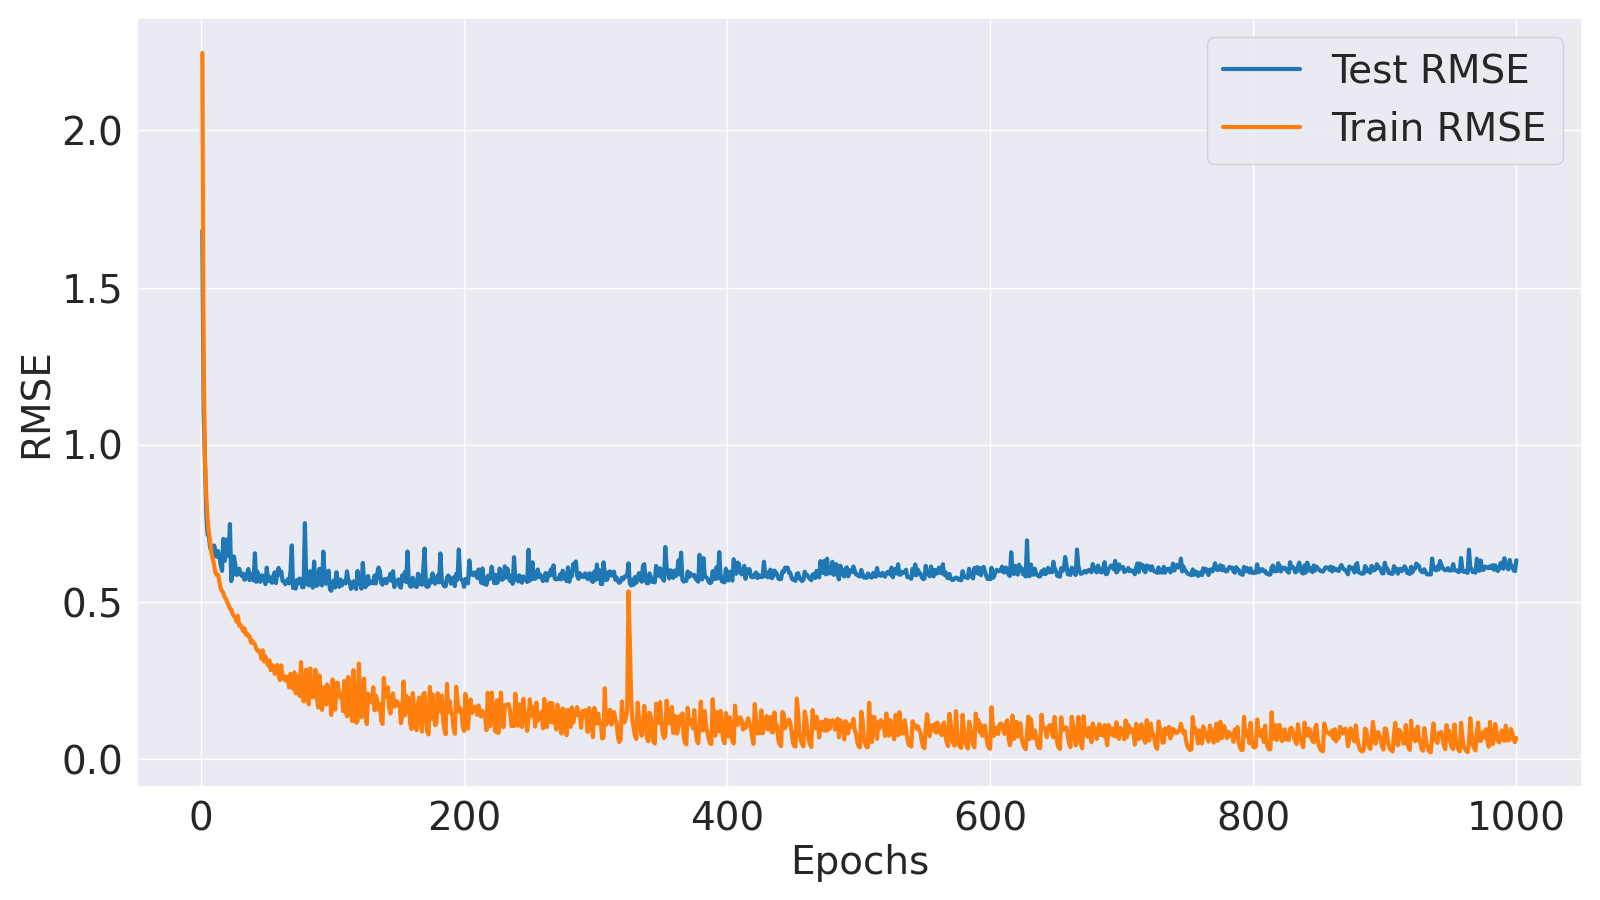

The data file committed next to this chart (first rows):
Epoch, Train MSE, Train RMSE, Test MSE, Test RMSE
1, 5.045, 2.246, 2.826, 1.681
2, 1.607, 1.268, 1.21, 1.1
3, 0.9114, 0.9547, 0.9076, 0.9527
4, 0.7016, 0.8376, 0.6074, 0.7794
5, 0.5802, 0.7617, 0.5116, 0.7153
6, 0.5177, 0.7195, 0.501, 0.7078
7, 0.4772, 0.6908, 0.4504, 0.6711
8, 0.4261, 0.6528, 0.4507, 0.6714
9, 0.4084, 0.6391, 0.4085, 0.6391
10, 0.3795, 0.616, 0.4625, 0.6801
11, 0.3519, 0.5932, 0.4359, 0.6602
12, 0.3437, 0.5862, 0.4153, 0.6445
13, 0.3446, 0.587, 0.4388, 0.6624
14, 0.3185, 0.5644, 0.4146, 0.6439
15, 0.2941, 0.5423, 0.3811, 0.6174
16, 0.2873, 0.5361, 0.3594, 0.5995
17, 0.2791, 0.5283, 0.4917, 0.7012
18, 0.2661, 0.5159, 0.3985, 0.6313
19, 0.2603, 0.5102, 0.4801, 0.6929
20, 0.2485, 0.4985, 0.4905, 0.7003
21, 0.2418, 0.4917, 0.4174, 0.646
22, 0.2294, 0.4789, 0.56, 0.7483
23, 0.2279, 0.4774, 0.3215, 0.567
24, 0.2132, 0.4618, 0.3495, 0.5912
25, 0.2079, 0.4559, 0.4165, 0.6454
26, 0.2055, 0.4533, 0.3855, 0.6209
27, 0.1917, 0.4378, 0.3443, 0.5867
28, 0.2086, 0.4567, 0.3456, 0.5878
29, 0.1809, 0.4253, 0.3678, 0.6065
30, 0.1834, 0.4282, 0.3518, 0.5931
31, 0.1762, 0.4197, 0.3402, 0.5833
32, 0.1663, 0.4078, 0.3492, 0.591
33, 0.1735, 0.4165, 0.3262, 0.5712
34, 0.1576, 0.397, 0.3296, 0.5741
35, 0.1608, 0.401, 0.3481, 0.59
36, 0.1526, 0.3906, 0.3665, 0.6054
37, 0.1529, 0.3911, 0.3249, 0.57
38, 0.138, 0.3715, 0.3486, 0.5904
39, 0.1425, 0.3775, 0.333, 0.577
40, 0.1361, 0.3689, 0.3237, 0.5689
41, 0.134, 0.3661, 0.4297, 0.6555
42, 0.1232, 0.351, 0.319, 0.5648
43, 0.1193, 0.3454, 0.3555, 0.5962
44, 0.1194, 0.3455, 0.3222, 0.5676
45, 0.1144, 0.3383, 0.319, 0.5648
46, 0.102, 0.3194, 0.3425, 0.5853
47, 0.1202, 0.3467, 0.341, 0.5839
48, 0.09693, 0.3113, 0.3234, 0.5687
49, 0.107, 0.3271, 0.3107, 0.5574
50, 0.09653, 0.3107, 0.3715, 0.6095
51, 0.08895, 0.2982, 0.3227, 0.5681
52, 0.09926, 0.3151, 0.3374, 0.5808
53, 0.08062, 0.2839, 0.3214, 0.5669
54, 0.08992, 0.2999, 0.3154, 0.5616
55, 0.08729, 0.2955, 0.3399, 0.583
56, 0.07406, 0.2721, 0.3536, 0.5947
57, 0.07783, 0.279, 0.3142, 0.5606
58, 0.09009, 0.3002, 0.3535, 0.5946
59, 0.07145, 0.2673, 0.3705, 0.6087
60, 0.06359, 0.2522, 0.3448, 0.5872
... 940 more rows
